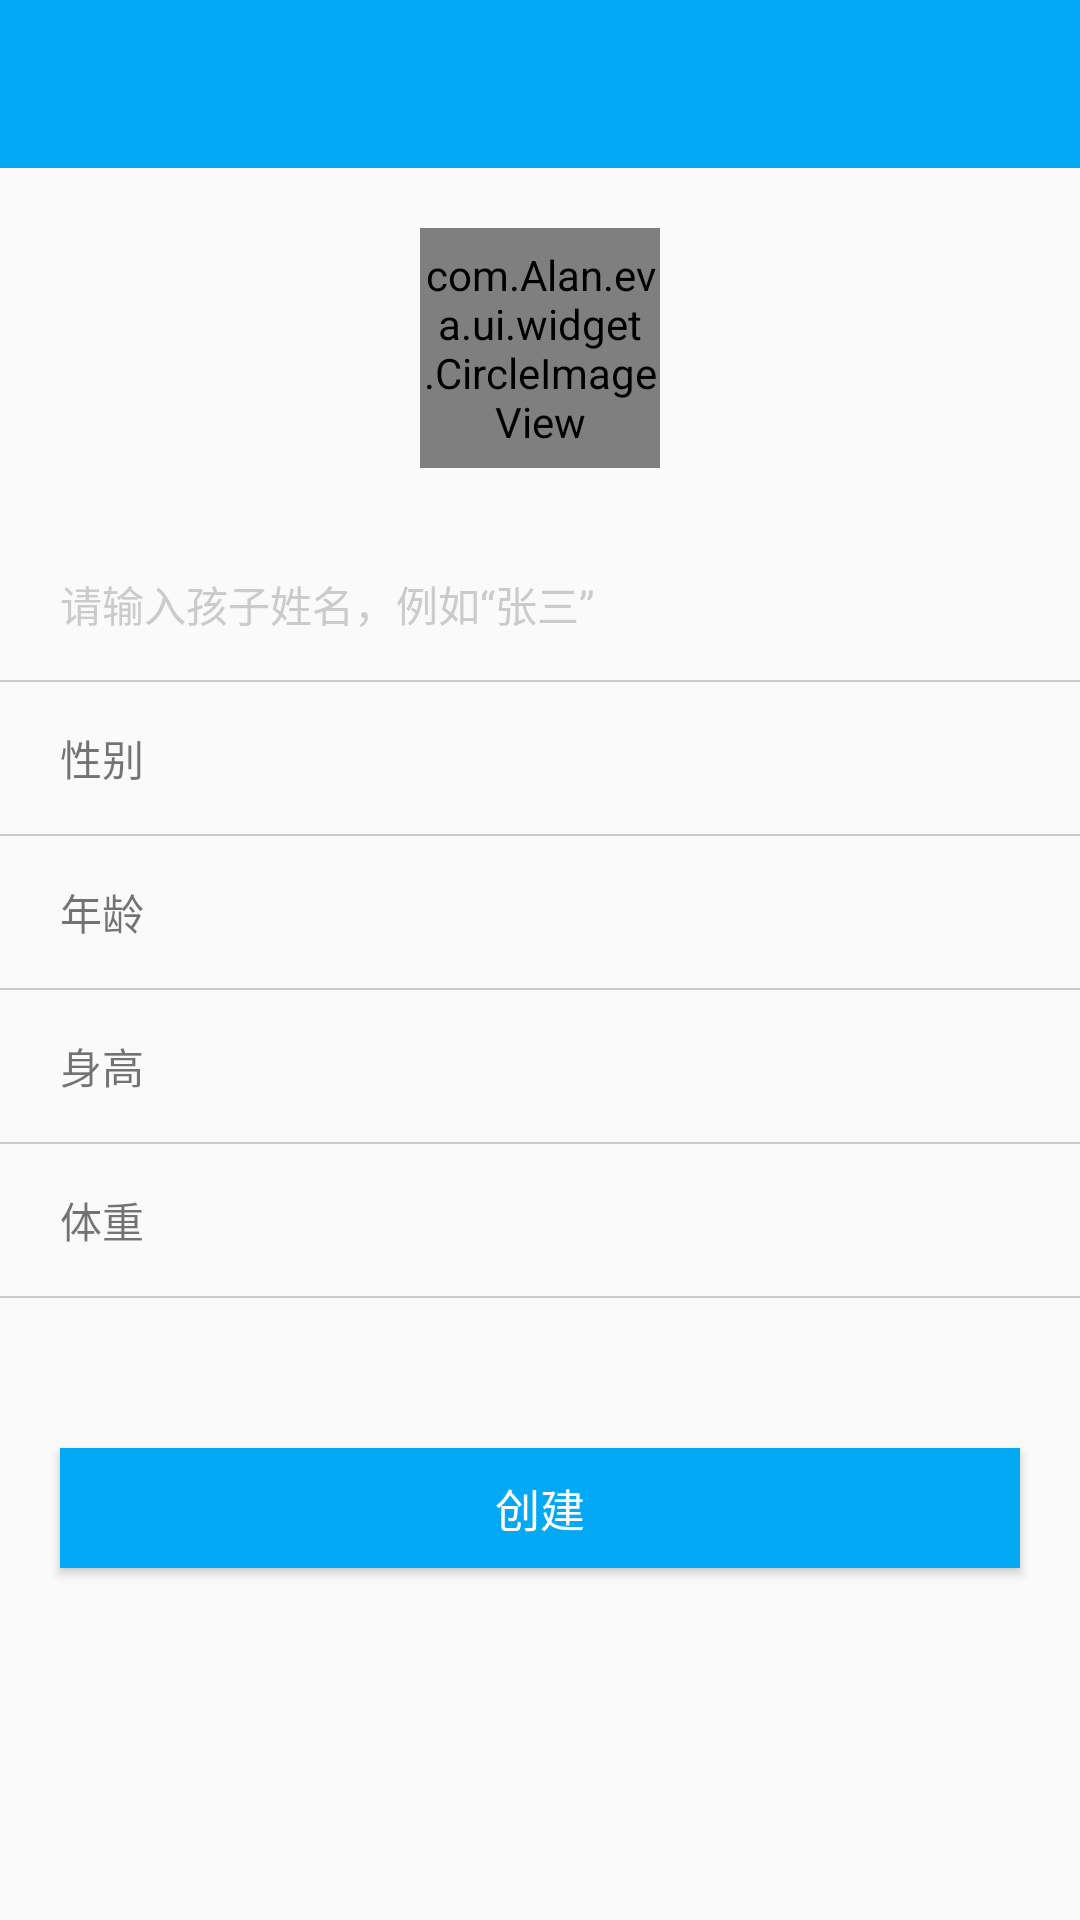

The Android layout XML behind this screen, and the referenced resources:
<!-- AndroidManifest.xml: application theme AppTheme -->
<!-- res/layout/ac_create_new_child.xml -->
<?xml version="1.0" encoding="utf-8"?>
<LinearLayout xmlns:android="http://schemas.android.com/apk/res/android"
    xmlns:tools="http://schemas.android.com/tools"
    android:layout_width="match_parent"
    android:layout_height="match_parent"
    android:orientation="vertical">

    <android.support.v7.widget.Toolbar
        android:id="@+id/tool_bar_add_create_child"
        android:layout_width="match_parent"
        android:layout_height="wrap_content"
        android:background="@color/theme_color"
        android:paddingTop="@dimen/tool_bar_top_padding" />

    <com.Alan.eva.ui.widget.CircleImageView
        android:id="@+id/circle_create_new_child_portrait"
        android:layout_width="@dimen/size_80"
        android:layout_height="@dimen/size_80"
        android:layout_gravity="center_horizontal"
        android:layout_marginTop="@dimen/size_20"
        android:src="@mipmap/ic_flag_default_portrait" />

    <android.support.v7.widget.AppCompatEditText
        android:id="@+id/et_create_new_child_name"
        android:layout_width="match_parent"
        android:layout_height="wrap_content"
        android:layout_marginTop="@dimen/size_20"
        android:background="@android:color/transparent"
        android:hint="@string/pls_input_child_name_like"
        android:maxLines="1"
        android:paddingBottom="@dimen/size_15"
        android:paddingEnd="@dimen/size_20"
        android:paddingStart="@dimen/size_20"
        android:paddingTop="@dimen/size_15"
        android:textColorHint="@color/gray_203_203_203"
        android:textSize="@dimen/font_14" />

    <include layout="@layout/layout_horizontal_gray_line" />

    <RelativeLayout
        android:id="@+id/rl_create_new_child_gender"
        android:layout_width="match_parent"
        android:layout_height="wrap_content"
        android:paddingBottom="@dimen/size_15"
        android:paddingEnd="@dimen/size_20"
        android:paddingStart="@dimen/size_20"
        android:paddingTop="@dimen/size_15">

        <android.support.v7.widget.AppCompatTextView
            android:layout_width="wrap_content"
            android:layout_height="wrap_content"
            android:text="@string/child_gender" />

        <android.support.v7.widget.AppCompatTextView
            android:id="@+id/tv_create_new_child_gender"
            android:layout_width="wrap_content"
            android:layout_height="wrap_content"
            android:layout_alignParentEnd="true"
            android:layout_alignParentTop="true"
            android:textColor="@color/black_89_89_89"
            android:textSize="@dimen/font_14"
            tools:ignore="RelativeOverlap" />
    </RelativeLayout>

    <include layout="@layout/layout_horizontal_gray_line" />

    <RelativeLayout
        android:id="@+id/rl_create_new_child_age"
        android:layout_width="match_parent"
        android:layout_height="wrap_content"
        android:paddingBottom="@dimen/size_15"
        android:paddingEnd="@dimen/size_20"
        android:paddingStart="@dimen/size_20"
        android:paddingTop="@dimen/size_15">

        <android.support.v7.widget.AppCompatTextView
            android:layout_width="wrap_content"
            android:layout_height="wrap_content"
            android:text="@string/child_age" />

        <android.support.v7.widget.AppCompatTextView
            android:id="@+id/tv_create_new_child_age"
            android:layout_width="wrap_content"
            android:layout_height="wrap_content"
            android:layout_alignParentEnd="true"
            android:layout_centerVertical="true"
            android:textColor="@color/black_89_89_89"
            android:textSize="@dimen/font_14"
            tools:ignore="RelativeOverlap" />
    </RelativeLayout>

    <include layout="@layout/layout_horizontal_gray_line" />

    <RelativeLayout
        android:id="@+id/rl_create_new_child_height"
        android:layout_width="match_parent"
        android:layout_height="wrap_content"
        android:paddingBottom="@dimen/size_15"
        android:paddingEnd="@dimen/size_20"
        android:paddingStart="@dimen/size_20"
        android:paddingTop="@dimen/size_15">

        <android.support.v7.widget.AppCompatTextView
            android:layout_width="wrap_content"
            android:layout_height="wrap_content"
            android:layout_alignParentStart="true"
            android:layout_alignParentTop="true"
            android:text="@string/child_height" />

        <android.support.v7.widget.AppCompatTextView
            android:id="@+id/tv_create_new_child_height"
            android:layout_width="wrap_content"
            android:layout_height="wrap_content"
            android:layout_alignParentEnd="true"
            android:layout_centerVertical="true"
            android:inputType="number"
            android:textColor="@color/black_89_89_89"
            android:textSize="@dimen/font_14"
            tools:ignore="RelativeOverlap" />


    </RelativeLayout>

    <include layout="@layout/layout_horizontal_gray_line" />

    <RelativeLayout
        android:id="@+id/rl_create_new_child_weight"
        android:layout_width="match_parent"
        android:layout_height="wrap_content"
        android:paddingBottom="@dimen/size_15"
        android:paddingEnd="@dimen/size_20"
        android:paddingStart="@dimen/size_20"
        android:paddingTop="@dimen/size_15">

        <android.support.v7.widget.AppCompatTextView
            android:layout_width="wrap_content"
            android:layout_height="wrap_content"
            android:text="@string/child_weight" />

        <android.support.v7.widget.AppCompatTextView
            android:id="@+id/tv_create_new_child_weight"
            android:layout_width="wrap_content"
            android:layout_height="wrap_content"
            android:layout_alignParentEnd="true"
            android:layout_centerVertical="true"
            android:textColor="@color/black_89_89_89"
            android:textSize="@dimen/font_14"
            tools:ignore="RelativeOverlap" />
    </RelativeLayout>

    <include layout="@layout/layout_horizontal_gray_line" />

    <android.support.v7.widget.AppCompatButton
        android:id="@+id/btn_create_new_child_submit"
        android:layout_width="match_parent"
        android:layout_height="@dimen/size_40"
        android:layout_marginEnd="@dimen/size_20"
        android:layout_marginStart="@dimen/size_20"
        android:layout_marginTop="@dimen/size_50"
        android:background="@color/theme_color"
        android:gravity="center"
        android:text="@string/create"
        android:textColor="@color/white"
        android:textSize="15sp" />
</LinearLayout>
<!-- res/layout/layout_horizontal_gray_line.xml (included above) -->
<?xml version="1.0" encoding="utf-8"?>
<android.support.v7.widget.AppCompatImageView xmlns:android="http://schemas.android.com/apk/res/android"
    android:layout_width="match_parent"
    android:layout_height="0.5dp"
    android:src="@color/gray_203_203_203" />
<!-- resources referenced by this layout -->
<resources>
  <color name="black_89_89_89">#59595A</color>
  <color name="gray_203_203_203">#CBCBCB</color>
  <color name="theme_color">#03a9f4</color>
  <color name="white">#FFFFFF</color>
  <dimen name="font_14">14sp</dimen>
  <dimen name="size_15">15dp</dimen>
  <dimen name="size_20">20dp</dimen>
  <dimen name="size_40">40dp</dimen>
  <dimen name="size_50">50dp</dimen>
  <dimen name="size_80">80dp</dimen>
  <dimen name="tool_bar_top_padding">0dp</dimen>
  <string name="child_age">年龄</string>
  <string name="child_gender">性别</string>
  <string name="child_height">身高</string>
  <string name="child_weight">体重</string>
  <string name="create">创建</string>
  <string name="pls_input_child_name_like">请输入孩子姓名，例如“张三”</string>
  <style name="AppTheme" parent="AppTheme.Base" />
  <style name="AppTheme.Base" parent="Theme.AppCompat.Light">
          <item name="windowActionBar">false</item>
          <item name="android:windowNoTitle">true</item>
          
          <item name="windowNoTitle">true</item>
      </style>
</resources>
